Labelled photos from "skin_gate_3class", an image-classification folder in YASHU-B/final-year-project. The possible labels are: lesion skin, non skin, normal skin.

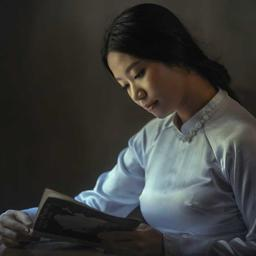
Label: non skin

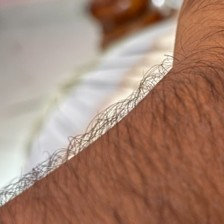
Label: normal skin

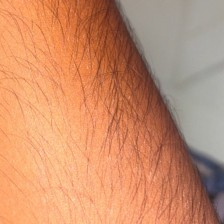
Label: normal skin

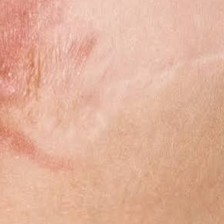
Label: lesion skin

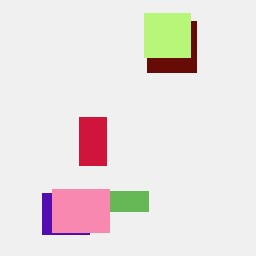
Label: non skin

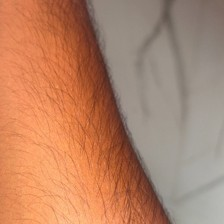
Label: normal skin
